Image classification data set "densenet_nocrop" (Marsh16/MangoLeafDisease_Model_Thesis on GitHub). Class labels (8): anthracnose, bacterial canker, cutting weevil, die back, gall midge, healthy, powdery mildew, sooty mould.

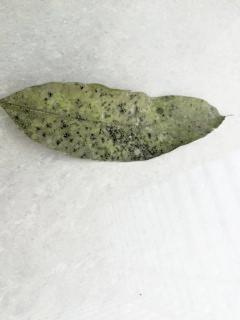
Label: sooty mould

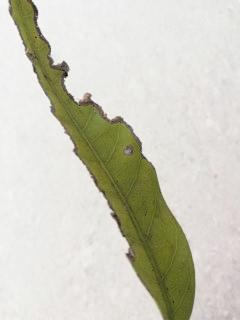
Label: bacterial canker

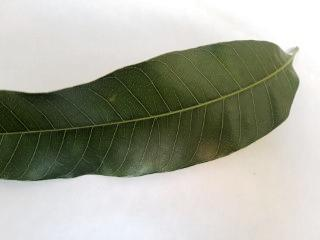
Label: healthy

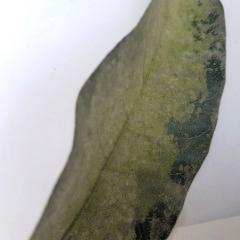
Label: powdery mildew

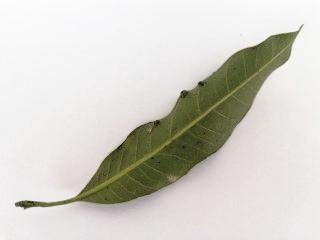
Label: gall midge

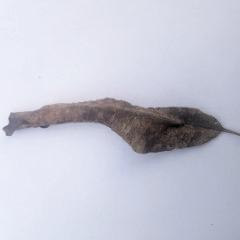
Label: die back
